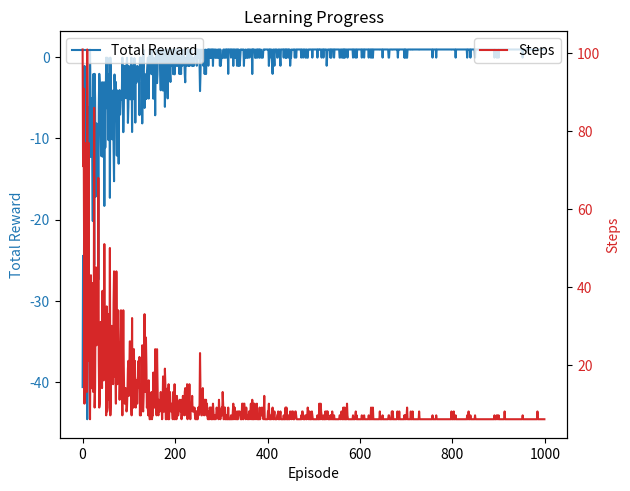
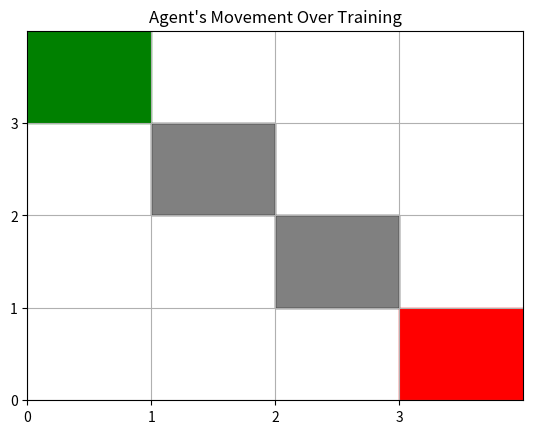
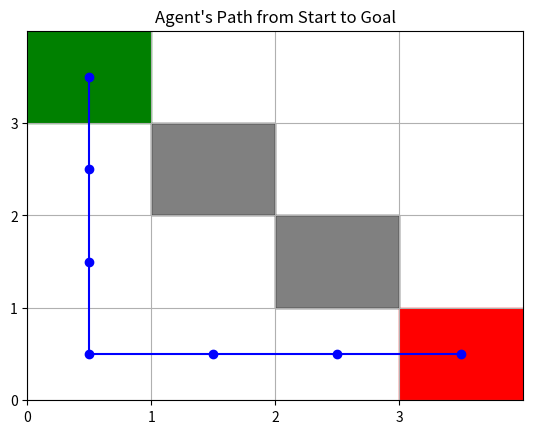
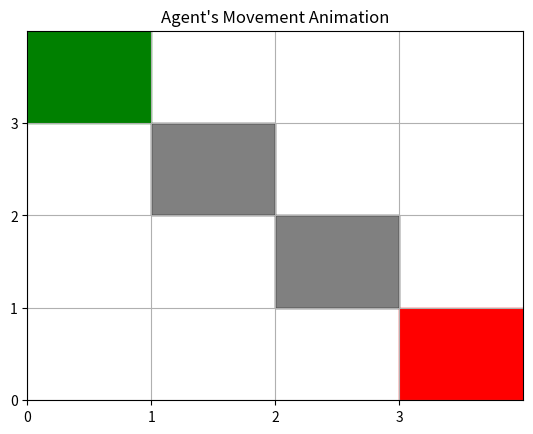

Source code (Python) for these figures, in order:
import numpy as np
import random
import matplotlib.pyplot as plt
import matplotlib.patches as patches
from matplotlib import animation

# Define the environment
class GridWorld:
    def __init__(self, size=(4,4), start=(0,0), goal=(3,3), obstacles=[]):
        self.size = size
        self.start = start
        self.goal = goal
        self.obstacles = obstacles
        self.reset()
        
    def reset(self):
        self.agent_pos = self.start
        return self.agent_pos
    
    def step(self, action):
        x, y = self.agent_pos
        if action == 0:   # Up
            new_pos = (x - 1, y)
        elif action == 1: # Down
            new_pos = (x + 1, y)
        elif action == 2: # Left
            new_pos = (x, y - 1)
        elif action == 3: # Right
            new_pos = (x, y + 1)
        else:
            raise ValueError("Invalid action")
        
        # Check boundaries and obstacles
        if (0 <= new_pos[0] < self.size[0]) and (0 <= new_pos[1] < self.size[1]) and (new_pos not in self.obstacles):
            self.agent_pos = new_pos
            if self.agent_pos == self.goal:
                return self.agent_pos, 1.0, True  # Reward for reaching goal
            else:
                return self.agent_pos, -0.01, False  # Small negative reward for each step
        else:
            return self.agent_pos, -1.0, False  # Penalty for invalid move

    def get_state_space(self):
        return self.size[0] * self.size[1]
    
    def get_action_space(self):
        return 4  # Up, Down, Left, Right

# Q-Learning Agent
class QLearningAgent:
    def __init__(self, state_space, action_space, learning_rate=0.1, 
                 discount_factor=0.99, epsilon=1.0, epsilon_decay=0.995, min_epsilon=0.01):
        self.q_table = np.zeros((state_space, action_space))
        self.lr = learning_rate
        self.gamma = discount_factor
        self.epsilon = epsilon
        self.epsilon_decay = epsilon_decay
        self.min_epsilon = min_epsilon
        self.action_space = action_space
        
    def state_to_index(self, state, grid_size):
        return state[0] * grid_size[1] + state[1]
    
    def choose_action(self, state, grid_size):
        state_index = self.state_to_index(state, grid_size)
        if random.uniform(0,1) < self.epsilon:
            return random.randint(0, self.action_space -1)  # Explore
        else:
            return np.argmax(self.q_table[state_index])  # Exploit
    
    def learn(self, state, action, reward, next_state, grid_size):
        state_index = self.state_to_index(state, grid_size)
        next_state_index = self.state_to_index(next_state, grid_size)
        best_next_action = np.argmax(self.q_table[next_state_index])
        td_target = reward + self.gamma * self.q_table[next_state_index][best_next_action]
        td_error = td_target - self.q_table[state_index][action]
        self.q_table[state_index][action] += self.lr * td_error
        
    def update_epsilon(self):
        if self.epsilon > self.min_epsilon:
            self.epsilon *= self.epsilon_decay

# Function to get a path using the current policy
def get_path(env, agent, max_steps=100):
    state = env.reset()
    done = False
    path = [state]
    step = 0
    while not done and step < max_steps:
        action = agent.choose_action(state, env.size)
        next_state, reward, done = env.step(action)
        path.append(next_state)
        state = next_state
        step +=1
    return path

# Training the agent
def train_agent(episodes=1000, track_learning=True, sample_interval=100):
    env = GridWorld(obstacles=[(1,1), (2,2)])
    agent = QLearningAgent(state_space=env.get_state_space(), action_space=env.get_action_space())
    grid_size = env.size
    
    # For tracking
    rewards_per_episode = []
    steps_per_episode = []
    paths_sample = []  # To store paths for animation
    
    for episode in range(episodes):
        state = env.reset()
        done = False
        step = 0
        total_reward = 0
        while not done:
            action = agent.choose_action(state, grid_size)
            next_state, reward, done = env.step(action)
            agent.learn(state, action, reward, next_state, grid_size)
            state = next_state
            step +=1
            total_reward += reward
            if step > 100:  # Prevent infinite loops
                break
        agent.update_epsilon()
        
        rewards_per_episode.append(total_reward)
        steps_per_episode.append(step)
        
        # Store some paths for animation
        if track_learning and ((episode + 1) % sample_interval == 0 or episode == 0):
            path = get_path(env, agent, max_steps=100)
            paths_sample.append(path)
        
        if (episode+1) % 100 == 0:
            print(f"Episode {episode+1}: Epsilon={agent.epsilon:.4f}")
    return env, agent, rewards_per_episode, steps_per_episode, paths_sample

# Testing the agent
def test_agent(env, agent, visualize=True):
    state = env.reset()
    done = False
    path = [state]
    while not done:
        action = agent.choose_action(state, env.size)
        next_state, reward, done = env.step(action)
        path.append(next_state)
        state = next_state
        if len(path) > 20:
            print("Failed to reach the goal within 20 steps.")
            break
    print("Path taken by the agent:")
    print(path)
    
    if visualize:
        visualize_path(env, path)
    return path  # Return path for animation

# Visualization Function for the Path
def visualize_path(env, path):
    fig, ax = plt.subplots()
    grid_rows, grid_cols = env.size
    ax.set_xlim(0, grid_cols)
    ax.set_ylim(0, grid_rows)
    ax.set_xticks(np.arange(0, grid_cols, 1))
    ax.set_yticks(np.arange(0, grid_rows, 1))
    ax.grid(True)

    # Draw obstacles
    for obs in env.obstacles:
        rect = patches.Rectangle((obs[1], grid_rows - obs[0] -1), 1,1, linewidth=1, edgecolor='black', facecolor='gray')
        ax.add_patch(rect)
    
    # Draw start
    start = env.start
    rect = patches.Rectangle((start[1], grid_rows - start[0] -1), 1,1, linewidth=1, edgecolor='green', facecolor='green')
    ax.add_patch(rect)
    
    # Draw goal
    goal = env.goal
    rect = patches.Rectangle((goal[1], grid_rows - goal[0] -1), 1,1, linewidth=1, edgecolor='red', facecolor='red')
    ax.add_patch(rect)
    
    # Draw path
    path_x = [pos[1] + 0.5 for pos in path]
    path_y = [grid_rows - pos[0] - 0.5 for pos in path]
    ax.plot(path_x, path_y, marker='o', color='blue')
    
    plt.title("Agent's Path from Start to Goal")
    plt.show()

# Animation Function for Multiple Paths
def animate_paths(env, paths_sample):
    fig, ax = plt.subplots()
    grid_rows, grid_cols = env.size
    ax.set_xlim(0, grid_cols)
    ax.set_ylim(0, grid_rows)
    ax.set_xticks(np.arange(0, grid_cols, 1))
    ax.set_yticks(np.arange(0, grid_rows, 1))
    ax.grid(True)
    
    # Draw obstacles
    for obs in env.obstacles:
        rect = patches.Rectangle((obs[1], grid_rows - obs[0] -1), 1,1, linewidth=1, edgecolor='black', facecolor='gray')
        ax.add_patch(rect)
    
    # Draw start
    start = env.start
    rect = patches.Rectangle((start[1], grid_rows - start[0] -1), 1,1, linewidth=1, edgecolor='green', facecolor='green')
    ax.add_patch(rect)
    
    # Draw goal
    goal = env.goal
    rect = patches.Rectangle((goal[1], grid_rows - goal[0] -1), 1,1, linewidth=1, edgecolor='red', facecolor='red')
    ax.add_patch(rect)
    
    agent_dot, = ax.plot([], [], marker='o', color='blue', markersize=12)
    title = ax.text(0.5, 1.05, '', transform=ax.transAxes, ha='center')

    def init():
        agent_dot.set_data([], [])
        title.set_text('')
        return agent_dot, title

    def animate(i):
        path = paths_sample[i]
        if i < len(paths_sample):
            x = [pos[1] + 0.5 for pos in path]
            y = [grid_rows - pos[0] - 0.5 for pos in path]
            agent_dot.set_data(x[-1], y[-1])
            title.set_text(f"Episode {(i+1)*sample_interval}")
        return agent_dot, title

    ani = animation.FuncAnimation(fig, animate, init_func=init,
                                  frames=len(paths_sample), interval=1000, blit=True, repeat=False)
    plt.title("Agent's Movement Over Training")
    plt.show()

# Animation Function for the Agent's Movement (Final Path)
def animate_agent(env, path):
    fig, ax = plt.subplots()
    grid_rows, grid_cols = env.size
    ax.set_xlim(0, grid_cols)
    ax.set_ylim(0, grid_rows)
    ax.set_xticks(np.arange(0, grid_cols, 1))
    ax.set_yticks(np.arange(0, grid_rows, 1))
    ax.grid(True)

    # Draw obstacles
    for obs in env.obstacles:
        rect = patches.Rectangle((obs[1], grid_rows - obs[0] -1), 1,1, linewidth=1, edgecolor='black', facecolor='gray')
        ax.add_patch(rect)
    
    # Draw start
    start = env.start
    rect = patches.Rectangle((start[1], grid_rows - start[0] -1), 1,1, linewidth=1, edgecolor='green', facecolor='green')
    ax.add_patch(rect)
    
    # Draw goal
    goal = env.goal
    rect = patches.Rectangle((goal[1], grid_rows - goal[0] -1), 1,1, linewidth=1, edgecolor='red', facecolor='red')
    ax.add_patch(rect)
    
    agent_dot, = ax.plot([], [], marker='o', color='blue', markersize=12)
    path_line, = ax.plot([], [], color='blue', linestyle='--', linewidth=1)
    title = ax.text(0.5, 1.05, '', transform=ax.transAxes, ha='center')

    def init():
        agent_dot.set_data([], [])
        path_line.set_data([], [])
        title.set_text('')
        return agent_dot, path_line, title

    def animate(i):
        if i < len(path):
            x = path[i][1] + 0.5
            y = grid_rows - path[i][0] - 0.5
            agent_dot.set_data(x, y)
            path_x = [pos[1] + 0.5 for pos in path[:i+1]]
            path_y = [grid_rows - pos[0] - 0.5 for pos in path[:i+1]]
            path_line.set_data(path_x, path_y)
            title.set_text(f"Step {i+1}")
        return agent_dot, path_line, title

    ani = animation.FuncAnimation(fig, animate, init_func=init,
                                  frames=len(path), interval=500, blit=True, repeat=False)
    plt.title("Agent's Movement Animation")
    plt.show()

# Visualization Function for Learning Progress
def plot_learning_progress(rewards, steps):
    fig, ax1 = plt.subplots()

    color = 'tab:blue'
    ax1.set_xlabel('Episode')
    ax1.set_ylabel('Total Reward', color=color)
    ax1.plot(rewards, color=color, label='Total Reward')
    ax1.tick_params(axis='y', labelcolor=color)
    ax1.legend(loc='upper left')

    ax2 = ax1.twinx()  # Instantiate a second axes that shares the same x-axis

    color = 'tab:red'
    ax2.set_ylabel('Steps', color=color)  # We already handled the x-label with ax1
    ax2.plot(steps, color=color, label='Steps')
    ax2.tick_params(axis='y', labelcolor=color)
    ax2.legend(loc='upper right')

    fig.tight_layout()  # Otherwise the right y-label is slightly clipped
    plt.title("Learning Progress")
    plt.show()

# Main Execution
if __name__ == "__main__":
    # Parameters
    episodes = 1000
    sample_interval = 100  # Adjust the interval for sampling paths
    
    # Train the agent with learning tracking
    env, agent, rewards, steps, paths_sample = train_agent(
        episodes=episodes, 
        track_learning=True, 
        sample_interval=sample_interval
    )
    
    # Plot learning progress
    plot_learning_progress(rewards, steps)
    
    # Animate the sampled paths during training
    animate_paths(env, paths_sample)
    
    # Test the agent and visualize the path
    final_path = test_agent(env, agent, visualize=True)
    
    # Animate the final path
    animate_agent(env, final_path)
